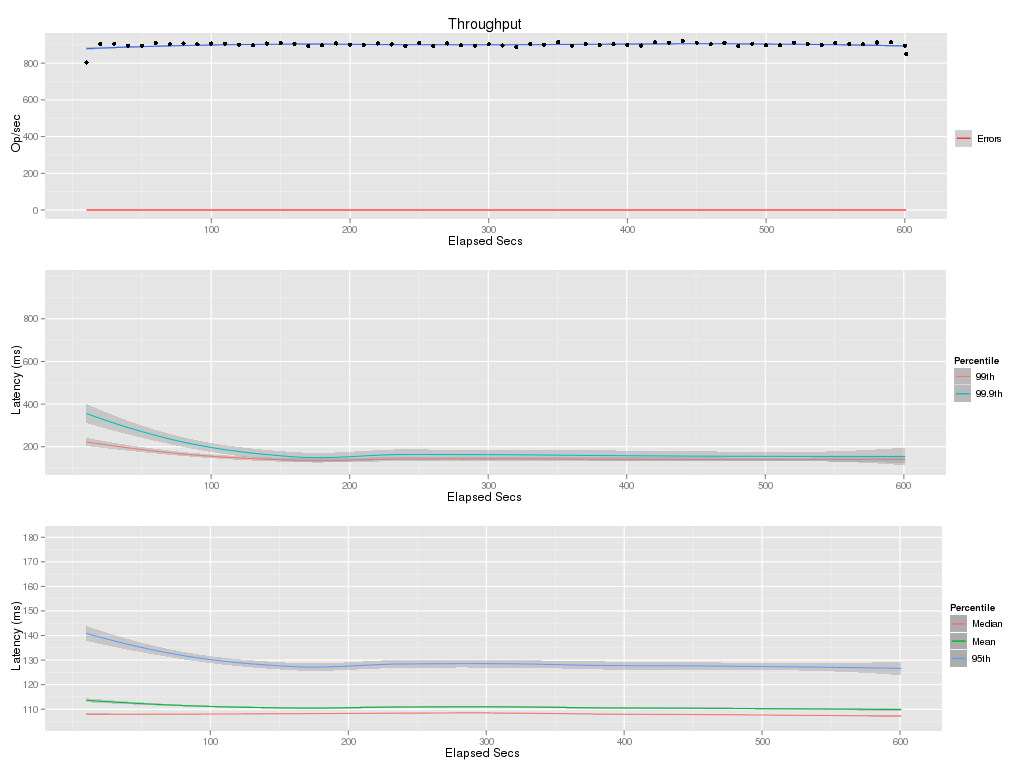

The data file committed next to this chart (first rows):
elapsed, window, total, successful, failed
10, 10, 8036, 8036, 0
20, 10, 9056, 9056, 0
30, 10, 9057, 9057, 0
40, 10, 8947, 8947, 0
50, 10, 8959, 8959, 0
60, 10, 9104, 9104, 0
70, 10, 9029, 9029, 0
80, 10, 9069, 9069, 0
90, 10, 9024, 9024, 0
100, 10, 9070, 9070, 0
110, 10, 9066, 9066, 0
120, 10, 9004, 9004, 0
130, 10, 8971, 8971, 0
140, 10, 9069, 9069, 0
150, 10, 9100, 9100, 0
160, 10, 9062, 9062, 0
170, 10, 8940, 8940, 0
180, 10, 8970, 8970, 0
190, 10, 9073, 9073, 0
200, 10, 9009, 9009, 0
210, 10, 8995, 8995, 0
220, 10, 9074, 9074, 0
230, 10, 9021, 9021, 0
240, 10, 8939, 8939, 0
250, 10, 9113, 9113, 0
260, 10, 8939, 8939, 0
270, 10, 9074, 9074, 0
280, 10, 8971, 8971, 0
290, 10, 8950, 8950, 0
300, 10, 9026, 9026, 0
310, 10, 8962, 8962, 0
320, 10, 8873, 8873, 0
330, 10, 9035, 9035, 0
340, 10, 9013, 9013, 0
350, 10, 9151, 9151, 0
360, 10, 8958, 8958, 0
370, 10, 9034, 9034, 0
380, 10, 8988, 8988, 0
390, 10, 9027, 9027, 0
400, 10, 8997, 8997, 0
410, 10, 8960, 8960, 0
420, 10, 9134, 9134, 0
430, 10, 9109, 9109, 0
440, 10, 9205, 9205, 0
450, 10, 9112, 9112, 0
460, 10, 9026, 9026, 0
470, 10, 9101, 9101, 0
480, 10, 8939, 8939, 0
490, 10, 9058, 9058, 0
500, 10, 8978, 8978, 0
510, 10, 8977, 8977, 0
520, 10, 9110, 9110, 0
530, 10, 9057, 9057, 0
540, 10, 8982, 8982, 0
550, 10, 9100, 9100, 0
560, 10, 9044, 9044, 0
570, 10, 9032, 9032, 0
580, 10, 9127, 9127, 0
590, 10, 9143, 9143, 0
600, 10, 8957, 8957, 0
... 1 more rows
